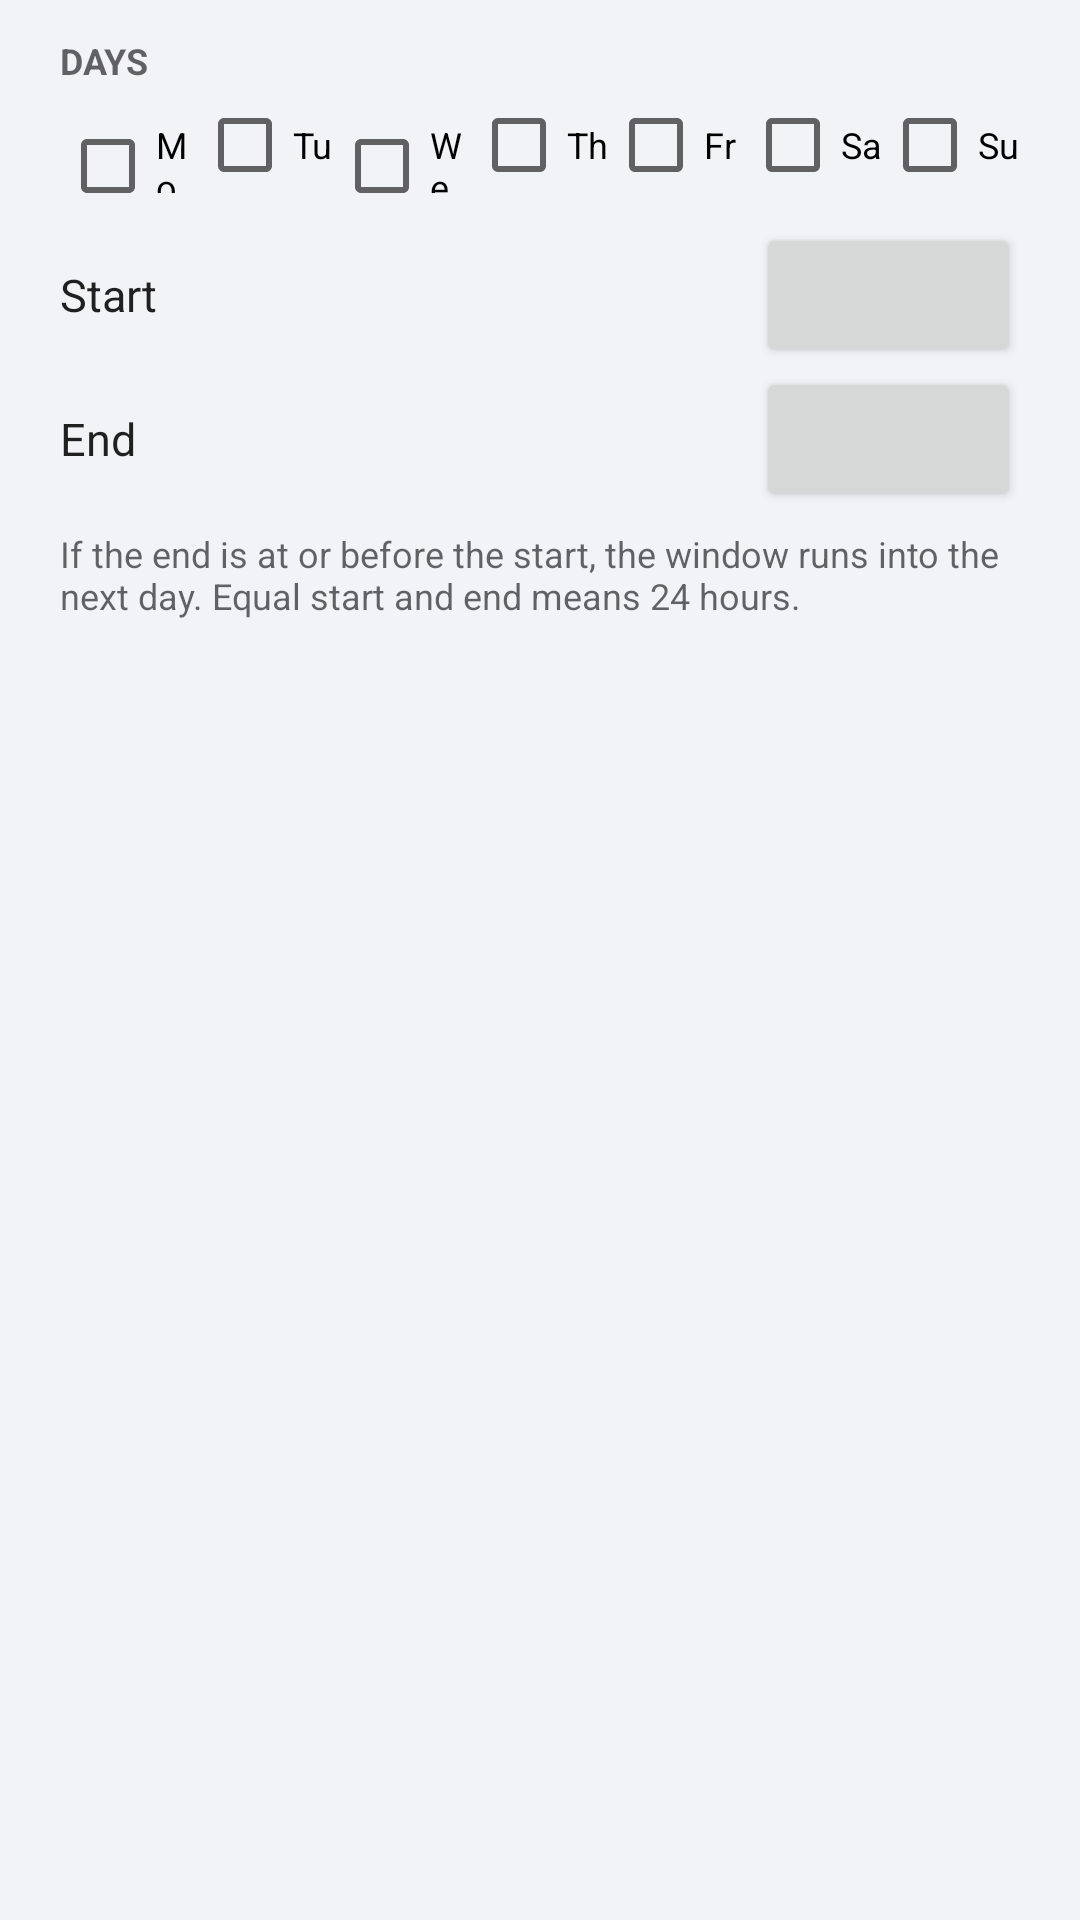

Layout XML and referenced resources for this Android screen:
<!-- AndroidManifest.xml: application theme Theme.Blockthis -->
<!-- res/layout/dialog_schedule.xml -->
<?xml version="1.0" encoding="utf-8"?>
<LinearLayout xmlns:android="http://schemas.android.com/apk/res/android"
    android:layout_width="match_parent"
    android:layout_height="wrap_content"
    android:orientation="vertical"
    android:paddingStart="20dp"
    android:paddingEnd="20dp"
    android:paddingTop="12dp"
    android:paddingBottom="4dp">

    <TextView
        android:layout_width="wrap_content"
        android:layout_height="wrap_content"
        android:text="@string/label_days"
        android:textSize="12sp"
        android:textStyle="bold"
        android:textAllCaps="true"
        android:textColor="?android:attr/textColorSecondary" />

    <LinearLayout
        android:layout_width="match_parent"
        android:layout_height="wrap_content"
        android:layout_marginTop="4dp"
        android:orientation="horizontal">

        <CheckBox
            android:id="@+id/cb_d1"
            android:layout_width="0dp"
            android:layout_height="wrap_content"
            android:layout_weight="1"
            android:textSize="12sp"
            android:text="Mo" />

        <CheckBox
            android:id="@+id/cb_d2"
            android:layout_width="0dp"
            android:layout_height="wrap_content"
            android:layout_weight="1"
            android:textSize="12sp"
            android:text="Tu" />

        <CheckBox
            android:id="@+id/cb_d3"
            android:layout_width="0dp"
            android:layout_height="wrap_content"
            android:layout_weight="1"
            android:textSize="12sp"
            android:text="We" />

        <CheckBox
            android:id="@+id/cb_d4"
            android:layout_width="0dp"
            android:layout_height="wrap_content"
            android:layout_weight="1"
            android:textSize="12sp"
            android:text="Th" />

        <CheckBox
            android:id="@+id/cb_d5"
            android:layout_width="0dp"
            android:layout_height="wrap_content"
            android:layout_weight="1"
            android:textSize="12sp"
            android:text="Fr" />

        <CheckBox
            android:id="@+id/cb_d6"
            android:layout_width="0dp"
            android:layout_height="wrap_content"
            android:layout_weight="1"
            android:textSize="12sp"
            android:text="Sa" />

        <CheckBox
            android:id="@+id/cb_d7"
            android:layout_width="0dp"
            android:layout_height="wrap_content"
            android:layout_weight="1"
            android:textSize="12sp"
            android:text="Su" />
    </LinearLayout>

    <LinearLayout
        android:layout_width="match_parent"
        android:layout_height="wrap_content"
        android:layout_marginTop="10dp"
        android:orientation="horizontal"
        android:gravity="center_vertical">

        <TextView
            android:layout_width="0dp"
            android:layout_height="wrap_content"
            android:layout_weight="1"
            android:text="@string/label_start"
            android:textSize="15sp"
            android:textColor="?android:attr/textColorPrimary" />

        <Button
            android:id="@+id/btn_start_time"
            android:layout_width="wrap_content"
            android:layout_height="wrap_content" />
    </LinearLayout>

    <LinearLayout
        android:layout_width="match_parent"
        android:layout_height="wrap_content"
        android:orientation="horizontal"
        android:gravity="center_vertical">

        <TextView
            android:layout_width="0dp"
            android:layout_height="wrap_content"
            android:layout_weight="1"
            android:text="@string/label_end"
            android:textSize="15sp"
            android:textColor="?android:attr/textColorPrimary" />

        <Button
            android:id="@+id/btn_end_time"
            android:layout_width="wrap_content"
            android:layout_height="wrap_content" />
    </LinearLayout>

    <TextView
        android:layout_width="wrap_content"
        android:layout_height="wrap_content"
        android:layout_marginTop="6dp"
        android:text="@string/wrap_note"
        android:textSize="12sp"
        android:textColor="?android:attr/textColorSecondary" />
</LinearLayout>
<!-- resources referenced by this layout -->
<resources>
  <string name="label_days">Days</string>
  <string name="label_end">End</string>
  <string name="label_start">Start</string>
  <string name="wrap_note">If the end is at or before the start, the window runs into the next day. Equal start and end means 24 hours.</string>
  <style name="Theme.Blockthis" parent="android:Theme.Material.Light.NoActionBar">
          <item name="android:colorAccent">@color/accent</item>
          <item name="android:colorPrimary">@color/accent</item>
          <item name="android:colorPrimaryDark">@color/screen_bg</item>
          <item name="android:windowBackground">@color/screen_bg</item>
          <item name="android:statusBarColor">@color/screen_bg</item>
          <item name="android:navigationBarColor">@color/screen_bg</item>
          <item name="android:windowLightStatusBar">true</item>
      </style>
  <color name="accent">#3D5AFE</color>
  <color name="screen_bg">#F2F3F7</color>
</resources>
